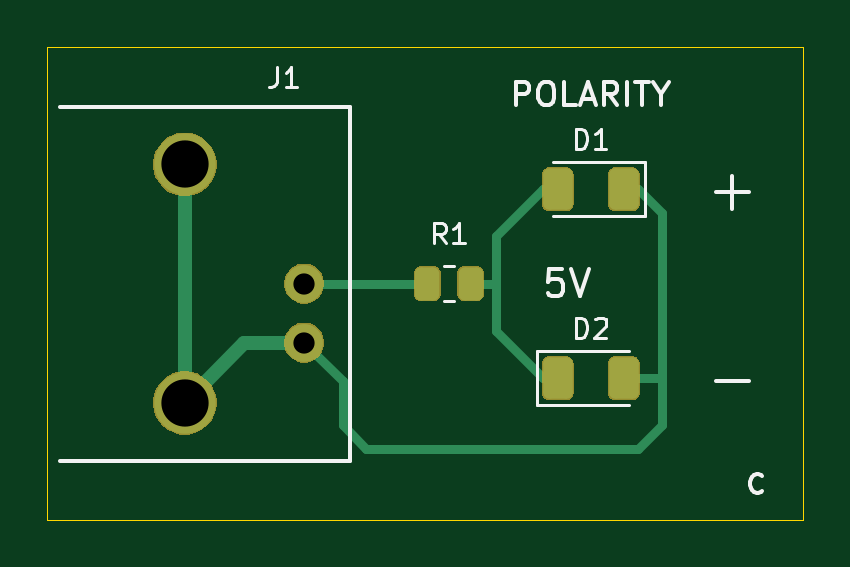
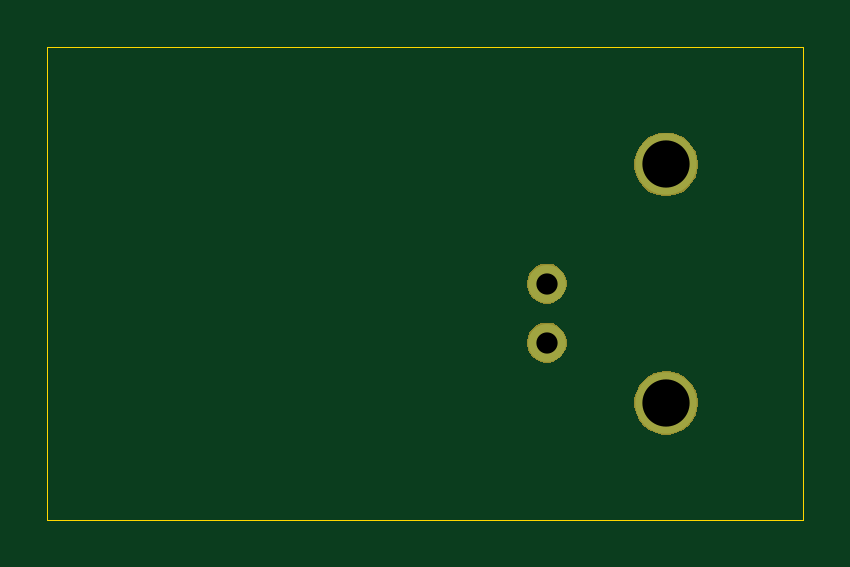
Circuit board: 10 layer files. Board 32.0 x 20.0 mm.
- bottom_copper: direction-led-tester-B_Cu.gbl (829 bytes)
- bottom_mask: direction-led-tester-B_Mask.gbs (3981 bytes)
- paste: direction-led-tester-B_Paste.gbp (504 bytes)
- bottom_silk: direction-led-tester-B_Silkscreen.gbo (505 bytes)
- outline: direction-led-tester-Edge_Cuts.gm1 (666 bytes)
- top_copper: direction-led-tester-F_Cu.gtl (3351 bytes)
- top_mask: direction-led-tester-F_Mask.gts (13235 bytes)
- paste: direction-led-tester-F_Paste.gtp (1572 bytes)
- top_silk: direction-led-tester-F_Silkscreen.gto (8036 bytes)
- drill: direction-led-tester.drl (479 bytes)

=== bottom_copper: direction-led-tester-B_Cu.gbl ===
%TF.GenerationSoftware,KiCad,Pcbnew,10.0.6-10.0.6~ubuntu24.04.1*%
%TF.CreationDate,2026-09-23T08:41:48-07:00*%
%TF.ProjectId,direction-led-tester,64697265-6374-4696-9f6e-2d6c65642d74,C*%
%TF.SameCoordinates,Original*%
%TF.FileFunction,Copper,L2,Bot*%
%TF.FilePolarity,Positive*%
%FSLAX46Y46*%
G04 Gerber Fmt 4.6, Leading zero omitted, Abs format (unit mm)*
G04 Created by KiCad (PCBNEW 10.0.6-10.0.6~ubuntu24.04.1) date 2026-09-23 08:41:48*
%MOMM*%
%LPD*%
G01*
G04 APERTURE LIST*
%TA.AperFunction,ComponentPad*%
%ADD10C,1.600000*%
%TD*%
%TA.AperFunction,ComponentPad*%
%ADD11C,2.601000*%
%TD*%
G04 APERTURE END LIST*
D10*
%TO.P,J1,1,OUT_1*%
%TO.N,/SIG+*%
X10865000Y-10000000D03*
%TO.P,J1,2,2_2*%
%TO.N,/SIG-*%
X10865000Y-12500000D03*
D11*
%TO.P,J1,3,3_3*%
X5815000Y-15050000D03*
%TO.P,J1,4,4_4*%
X5815000Y-4950000D03*
%TD*%
M02*

=== bottom_mask: direction-led-tester-B_Mask.gbs ===
%TF.GenerationSoftware,KiCad,Pcbnew,10.0.6-10.0.6~ubuntu24.04.1*%
%TF.CreationDate,2026-09-23T08:41:48-07:00*%
%TF.ProjectId,direction-led-tester,64697265-6374-4696-9f6e-2d6c65642d74,C*%
%TF.SameCoordinates,Original*%
%TF.FileFunction,Soldermask,Bot*%
%TF.FilePolarity,Negative*%
%FSLAX46Y46*%
G04 Gerber Fmt 4.6, Leading zero omitted, Abs format (unit mm)*
G04 Created by KiCad (PCBNEW 10.0.6-10.0.6~ubuntu24.04.1) date 2026-09-23 08:41:48*
%MOMM*%
%LPD*%
G01*
G04 APERTURE LIST*
G04 APERTURE END LIST*
G36*
X6130268Y-13736814D02*
G01*
X6331814Y-13802301D01*
X6520634Y-13898509D01*
X6692080Y-14023072D01*
X6841928Y-14172920D01*
X6966491Y-14344366D01*
X7062699Y-14533186D01*
X7128186Y-14734732D01*
X7161337Y-14944041D01*
X7161337Y-15155959D01*
X7128186Y-15365268D01*
X7062699Y-15566814D01*
X6966491Y-15755634D01*
X6841928Y-15927080D01*
X6692080Y-16076928D01*
X6520634Y-16201491D01*
X6331814Y-16297699D01*
X6130268Y-16363186D01*
X5920959Y-16396337D01*
X5709041Y-16396337D01*
X5499732Y-16363186D01*
X5298186Y-16297699D01*
X5109366Y-16201491D01*
X4937920Y-16076928D01*
X4788072Y-15927080D01*
X4663509Y-15755634D01*
X4567301Y-15566814D01*
X4501814Y-15365268D01*
X4468663Y-15155959D01*
X4468663Y-14944041D01*
X4501814Y-14734732D01*
X4567301Y-14533186D01*
X4663509Y-14344366D01*
X4788072Y-14172920D01*
X4937920Y-14023072D01*
X5109366Y-13898509D01*
X5298186Y-13802301D01*
X5499732Y-13736814D01*
X5709041Y-13703663D01*
X5920959Y-13703663D01*
X6130268Y-13736814D01*
G37*
G36*
X11111742Y-11686601D02*
G01*
X11265687Y-11750367D01*
X11404234Y-11842941D01*
X11522059Y-11960766D01*
X11614633Y-12099313D01*
X11678399Y-12253258D01*
X11710907Y-12416685D01*
X11710907Y-12583315D01*
X11678399Y-12746742D01*
X11614633Y-12900687D01*
X11522059Y-13039234D01*
X11404234Y-13157059D01*
X11265687Y-13249633D01*
X11111742Y-13313399D01*
X10948315Y-13345907D01*
X10781685Y-13345907D01*
X10618258Y-13313399D01*
X10464313Y-13249633D01*
X10325766Y-13157059D01*
X10207941Y-13039234D01*
X10115367Y-12900687D01*
X10051601Y-12746742D01*
X10019093Y-12583315D01*
X10019093Y-12416685D01*
X10051601Y-12253258D01*
X10115367Y-12099313D01*
X10207941Y-11960766D01*
X10325766Y-11842941D01*
X10464313Y-11750367D01*
X10618258Y-11686601D01*
X10781685Y-11654093D01*
X10948315Y-11654093D01*
X11111742Y-11686601D01*
G37*
G36*
X11111742Y-9186601D02*
G01*
X11265687Y-9250367D01*
X11404234Y-9342941D01*
X11522059Y-9460766D01*
X11614633Y-9599313D01*
X11678399Y-9753258D01*
X11710907Y-9916685D01*
X11710907Y-10083315D01*
X11678399Y-10246742D01*
X11614633Y-10400687D01*
X11522059Y-10539234D01*
X11404234Y-10657059D01*
X11265687Y-10749633D01*
X11111742Y-10813399D01*
X10948315Y-10845907D01*
X10781685Y-10845907D01*
X10618258Y-10813399D01*
X10464313Y-10749633D01*
X10325766Y-10657059D01*
X10207941Y-10539234D01*
X10115367Y-10400687D01*
X10051601Y-10246742D01*
X10019093Y-10083315D01*
X10019093Y-9916685D01*
X10051601Y-9753258D01*
X10115367Y-9599313D01*
X10207941Y-9460766D01*
X10325766Y-9342941D01*
X10464313Y-9250367D01*
X10618258Y-9186601D01*
X10781685Y-9154093D01*
X10948315Y-9154093D01*
X11111742Y-9186601D01*
G37*
G36*
X6130268Y-3636814D02*
G01*
X6331814Y-3702301D01*
X6520634Y-3798509D01*
X6692080Y-3923072D01*
X6841928Y-4072920D01*
X6966491Y-4244366D01*
X7062699Y-4433186D01*
X7128186Y-4634732D01*
X7161337Y-4844041D01*
X7161337Y-5055959D01*
X7128186Y-5265268D01*
X7062699Y-5466814D01*
X6966491Y-5655634D01*
X6841928Y-5827080D01*
X6692080Y-5976928D01*
X6520634Y-6101491D01*
X6331814Y-6197699D01*
X6130268Y-6263186D01*
X5920959Y-6296337D01*
X5709041Y-6296337D01*
X5499732Y-6263186D01*
X5298186Y-6197699D01*
X5109366Y-6101491D01*
X4937920Y-5976928D01*
X4788072Y-5827080D01*
X4663509Y-5655634D01*
X4567301Y-5466814D01*
X4501814Y-5265268D01*
X4468663Y-5055959D01*
X4468663Y-4844041D01*
X4501814Y-4634732D01*
X4567301Y-4433186D01*
X4663509Y-4244366D01*
X4788072Y-4072920D01*
X4937920Y-3923072D01*
X5109366Y-3798509D01*
X5298186Y-3702301D01*
X5499732Y-3636814D01*
X5709041Y-3603663D01*
X5920959Y-3603663D01*
X6130268Y-3636814D01*
G37*
M02*

=== paste: direction-led-tester-B_Paste.gbp ===
%TF.GenerationSoftware,KiCad,Pcbnew,10.0.6-10.0.6~ubuntu24.04.1*%
%TF.CreationDate,2026-09-23T08:41:48-07:00*%
%TF.ProjectId,direction-led-tester,64697265-6374-4696-9f6e-2d6c65642d74,C*%
%TF.SameCoordinates,Original*%
%TF.FileFunction,Paste,Bot*%
%TF.FilePolarity,Positive*%
%FSLAX46Y46*%
G04 Gerber Fmt 4.6, Leading zero omitted, Abs format (unit mm)*
G04 Created by KiCad (PCBNEW 10.0.6-10.0.6~ubuntu24.04.1) date 2026-09-23 08:41:48*
%MOMM*%
%LPD*%
G01*
G04 APERTURE LIST*
G04 APERTURE END LIST*
M02*

=== bottom_silk: direction-led-tester-B_Silkscreen.gbo ===
%TF.GenerationSoftware,KiCad,Pcbnew,10.0.6-10.0.6~ubuntu24.04.1*%
%TF.CreationDate,2026-09-23T08:41:48-07:00*%
%TF.ProjectId,direction-led-tester,64697265-6374-4696-9f6e-2d6c65642d74,C*%
%TF.SameCoordinates,Original*%
%TF.FileFunction,Legend,Bot*%
%TF.FilePolarity,Positive*%
%FSLAX46Y46*%
G04 Gerber Fmt 4.6, Leading zero omitted, Abs format (unit mm)*
G04 Created by KiCad (PCBNEW 10.0.6-10.0.6~ubuntu24.04.1) date 2026-09-23 08:41:48*
%MOMM*%
%LPD*%
G01*
G04 APERTURE LIST*
G04 APERTURE END LIST*
M02*

=== outline: direction-led-tester-Edge_Cuts.gm1 ===
%TF.GenerationSoftware,KiCad,Pcbnew,10.0.6-10.0.6~ubuntu24.04.1*%
%TF.CreationDate,2026-09-23T08:41:48-07:00*%
%TF.ProjectId,direction-led-tester,64697265-6374-4696-9f6e-2d6c65642d74,C*%
%TF.SameCoordinates,Original*%
%TF.FileFunction,Profile,NP*%
%FSLAX46Y46*%
G04 Gerber Fmt 4.6, Leading zero omitted, Abs format (unit mm)*
G04 Created by KiCad (PCBNEW 10.0.6-10.0.6~ubuntu24.04.1) date 2026-09-23 08:41:48*
%MOMM*%
%LPD*%
G01*
G04 APERTURE LIST*
%TA.AperFunction,Profile*%
%ADD10C,0.050000*%
%TD*%
G04 APERTURE END LIST*
D10*
X0Y0D02*
X32000000Y0D01*
X0Y-20000000D02*
X0Y0D01*
X32000000Y0D02*
X32000000Y-20000000D01*
X32000000Y-20000000D02*
X0Y-20000000D01*
M02*

=== top_copper: direction-led-tester-F_Cu.gtl (3351 bytes, source withheld) ===
=== top_mask: direction-led-tester-F_Mask.gts (13235 bytes, source omitted) ===
=== paste: direction-led-tester-F_Paste.gtp (1572 bytes, source withheld) ===
=== top_silk: direction-led-tester-F_Silkscreen.gto (8036 bytes, source omitted) ===
=== drill: direction-led-tester.drl ===
M48
; DRILL file KiCad 10.0.6-10.0.6~ubuntu24.04.1 date 2026-09-23T08:41:48
; FORMAT={-:-/ absolute / metric / decimal}
; #@! TF.CreationDate,2026-09-23T08:41:48-07:00
; #@! TF.GenerationSoftware,Kicad,Pcbnew,10.0.6-10.0.6~ubuntu24.04.1
; #@! TF.FileFunction,MixedPlating,1,2
FMAT,2
METRIC
; #@! TA.AperFunction,Plated,PTH,ComponentDrill
T1C0.900
; #@! TA.AperFunction,Plated,PTH,ComponentDrill
T2C2.000
%
G90
G05
T1
X10.865Y-10.0
X10.865Y-12.5
T2
X5.815Y-4.95
X5.815Y-15.05
M30
